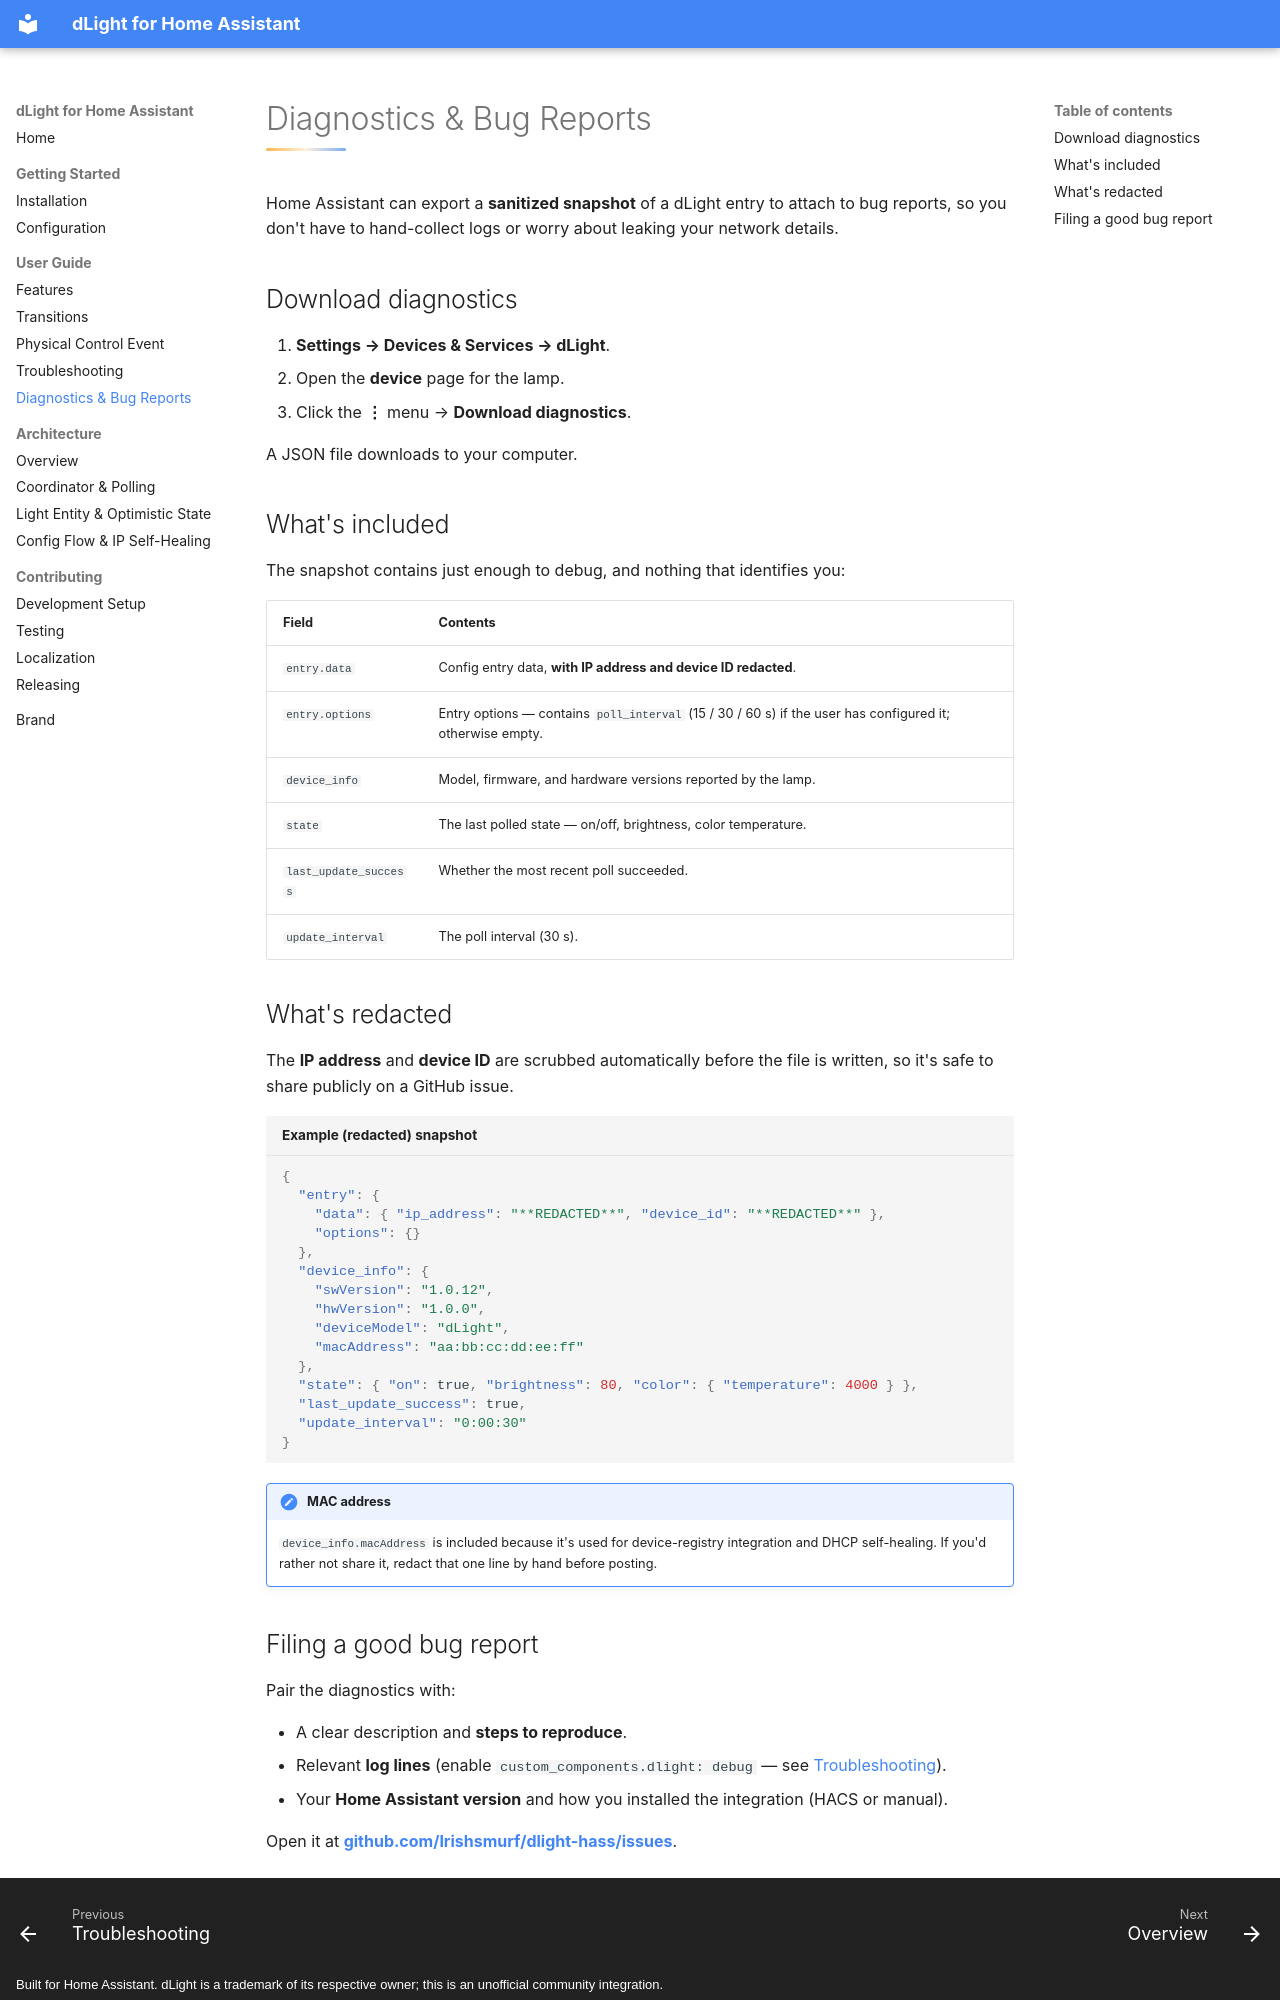

repository: Irishsmurf/dlight-hass · page: user-guide/diagnostics/index.html · generator: mkdocs · copyright: Built for Home Assistant. dLight is a trademark of its respective owner; this is an unofficial community integration.

# Diagnostics & Bug Reports

Home Assistant can export a **sanitized snapshot** of a dLight entry to attach to bug reports, so you don't have to hand-collect logs or worry about leaking your network details.

## Download diagnostics

1. **Settings → Devices & Services → dLight**.
2. Open the **device** page for the lamp.
3. Click the **⋮** menu → **Download diagnostics**.

A JSON file downloads to your computer.

## What's included

The snapshot contains just enough to debug, and nothing that identifies you:

| Field | Contents |
|---|---|
| `entry.data` | Config entry data, **with IP address and device ID redacted**. |
| `entry.options` | Entry options — contains `poll_interval` (15 / 30 / 60 s) if the user has configured it; otherwise empty. |
| `device_info` | Model, firmware, and hardware versions reported by the lamp. |
| `state` | The last polled state — on/off, brightness, color temperature. |
| `last_update_success` | Whether the most recent poll succeeded. |
| `update_interval` | The poll interval (30 s). |

## What's redacted

The **IP address** and **device ID** are scrubbed automatically before the file is written, so it's safe to share publicly on a GitHub issue.

```json title="Example (redacted) snapshot"
{
  "entry": {
    "data": { "ip_address": "**REDACTED**", "device_id": "**REDACTED**" },
    "options": {}
  },
  "device_info": {
    "swVersion": "1.0.12",
    "hwVersion": "1.0.0",
    "deviceModel": "dLight",
    "macAddress": "aa:bb:cc:dd:ee:ff"
  },
  "state": { "on": true, "brightness": 80, "color": { "temperature": 4000 } },
  "last_update_success": true,
  "update_interval": "0:00:30"
}
```

!!! note "MAC address"
    `device_info.macAddress` is included because it's used for device-registry integration and DHCP self-healing. If you'd rather not share it, redact that one line by hand before posting.
